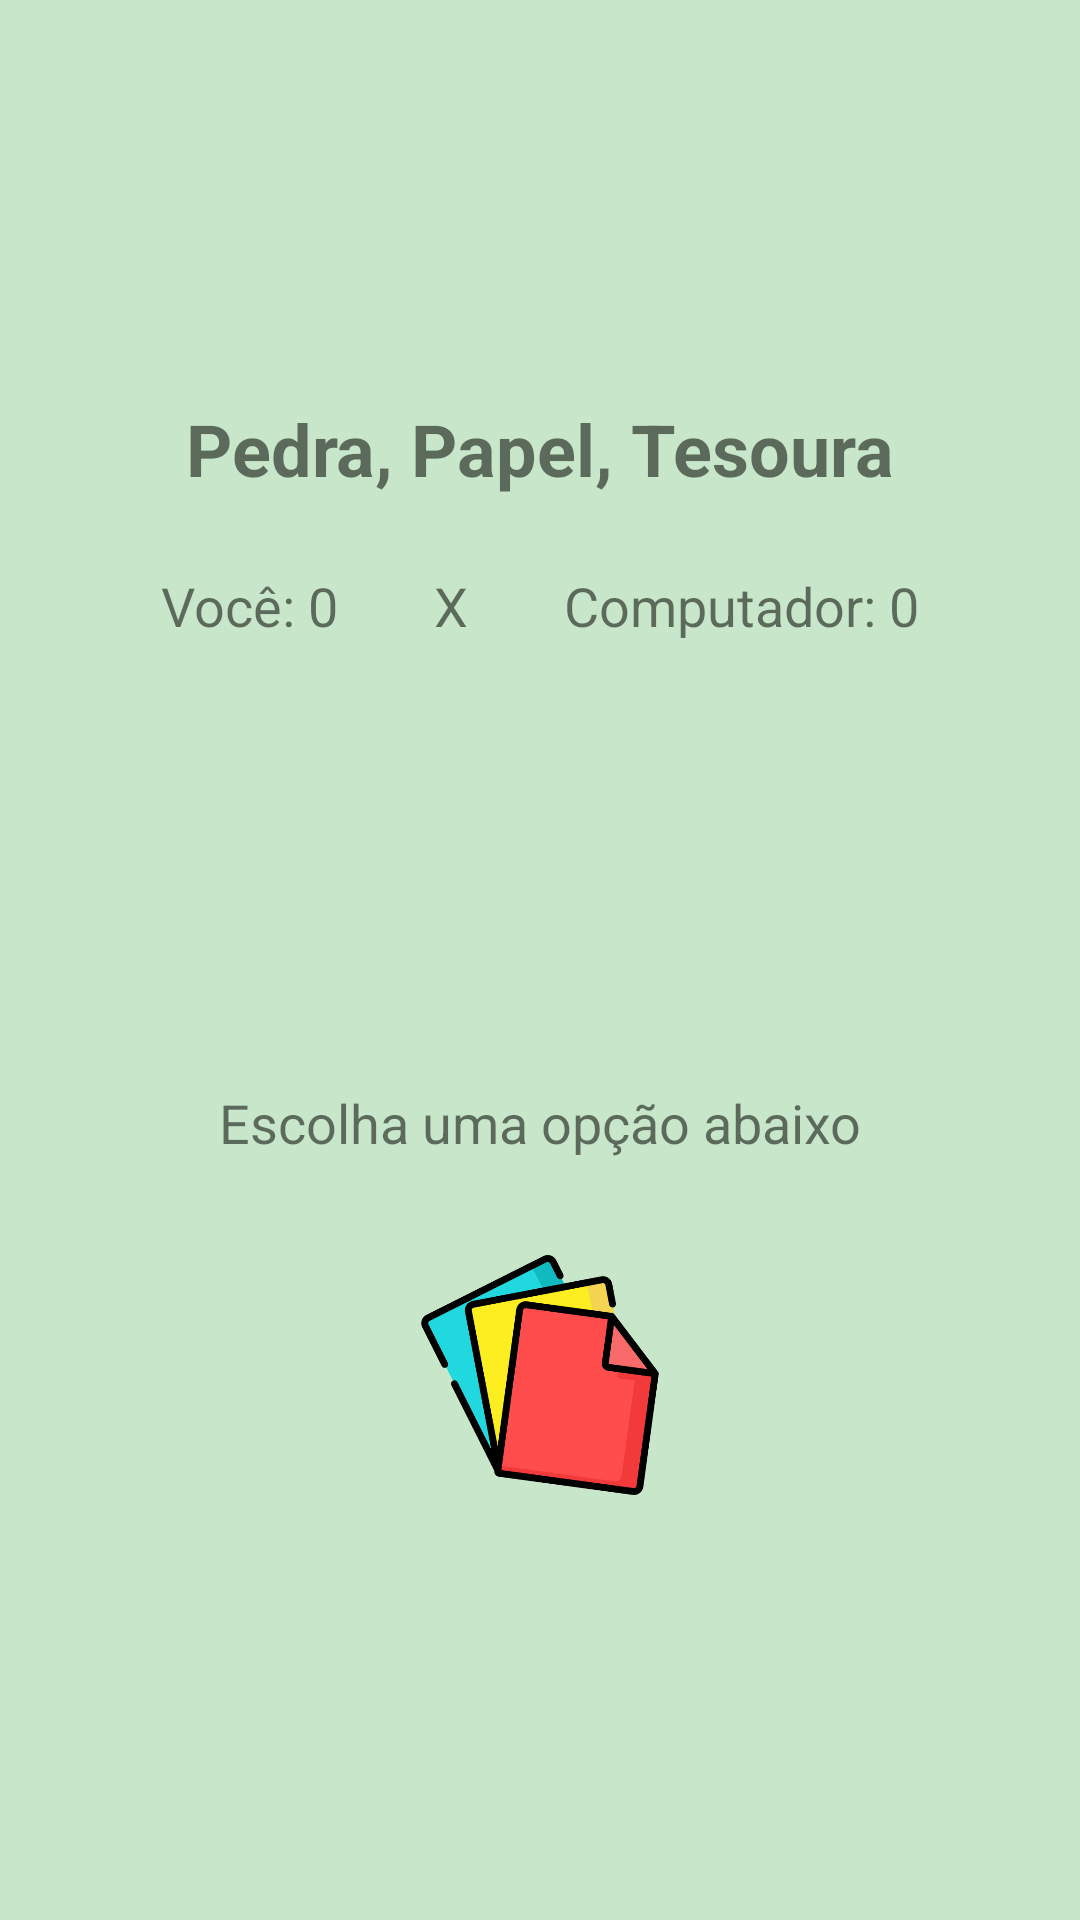

Layout XML and referenced resources for this Android screen:
<!-- AndroidManifest.xml: application theme Theme.AppCompat.Light.NoActionBar -->
<!-- res/layout/activity_rock_paper_scissors.xml -->
<?xml version="1.0" encoding="utf-8"?>
<LinearLayout xmlns:android="http://schemas.android.com/apk/res/android"
    android:layout_width="match_parent"
    android:layout_height="match_parent"
    android:orientation="vertical"
    android:padding="16dp"
    android:background="@color/green_200"
    android:gravity="center">

    <TextView
        android:layout_width="wrap_content"
        android:layout_height="wrap_content"
        android:text="Pedra, Papel, Tesoura"
        android:textSize="24sp"
        android:textStyle="bold"
        android:layout_marginBottom="24dp"/>

    <LinearLayout
        android:layout_width="match_parent"
        android:layout_height="wrap_content"
        android:orientation="horizontal"
        android:gravity="center"
        android:layout_marginBottom="24dp">

        <TextView
            android:id="@+id/userScoreTextView"
            android:layout_width="wrap_content"
            android:layout_height="wrap_content"
            android:text="Você: 0"
            android:textSize="18sp"
            android:layout_marginEnd="16dp"/>

        <TextView
            android:text="X"
            android:layout_width="wrap_content"
            android:layout_height="wrap_content"
            android:textSize="18sp"
            android:layout_marginHorizontal="16dp"/>

        <TextView
            android:id="@+id/computerScoreTextView"
            android:layout_width="wrap_content"
            android:layout_height="wrap_content"
            android:text="Computador: 0"
            android:textSize="18sp"
            android:layout_marginStart="16dp"/>
    </LinearLayout>

    <ImageView
        android:id="@+id/computerChoiceImageView"
        android:layout_width="100dp"
        android:layout_height="100dp"
        android:layout_marginBottom="24dp"
        android:scaleType="fitCenter"
        android:src="@drawable/ic_rock" /> 

    <TextView
        android:id="@+id/resultTextView"
        android:layout_width="match_parent"
        android:layout_height="wrap_content"
        android:text="Escolha uma opção abaixo"
        android:textSize="18sp"
        android:gravity="center"
        android:layout_marginBottom="24dp"/>

    <LinearLayout
        android:layout_width="match_parent"
        android:layout_height="wrap_content"
        android:orientation="horizontal"
        android:gravity="center">

        <ImageButton
            android:id="@+id/rockButton"
            android:layout_width="80dp"
            android:layout_height="80dp"
            android:src="@drawable/ic_rock"
            android:background="@android:color/transparent"
            android:scaleType="fitCenter"
            android:contentDescription="Escolha Pedra"
            android:layout_margin="8dp"/>

        <ImageButton
            android:id="@+id/paperButton"
            android:layout_width="80dp"
            android:layout_height="80dp"
            android:src="@drawable/ic_paper"
            android:background="@android:color/transparent"
            android:scaleType="fitCenter"
            android:contentDescription="Escolha Papel"
            android:layout_margin="8dp"/>

        <ImageButton
            android:id="@+id/scissorsButton"
            android:layout_width="80dp"
            android:layout_height="80dp"
            android:src="@drawable/ic_scissors"
            android:background="@android:color/transparent"
            android:scaleType="fitCenter"
            android:contentDescription="Escolha Tesoura"
            android:layout_margin="8dp"/>
    </LinearLayout>
</LinearLayout>
<!-- resources referenced by this layout -->
<resources>
  <color name="green_200">#C8E6C9</color>
  <!-- drawable ic_paper: png bitmap (drawable, 30778 bytes) -->
</resources>
